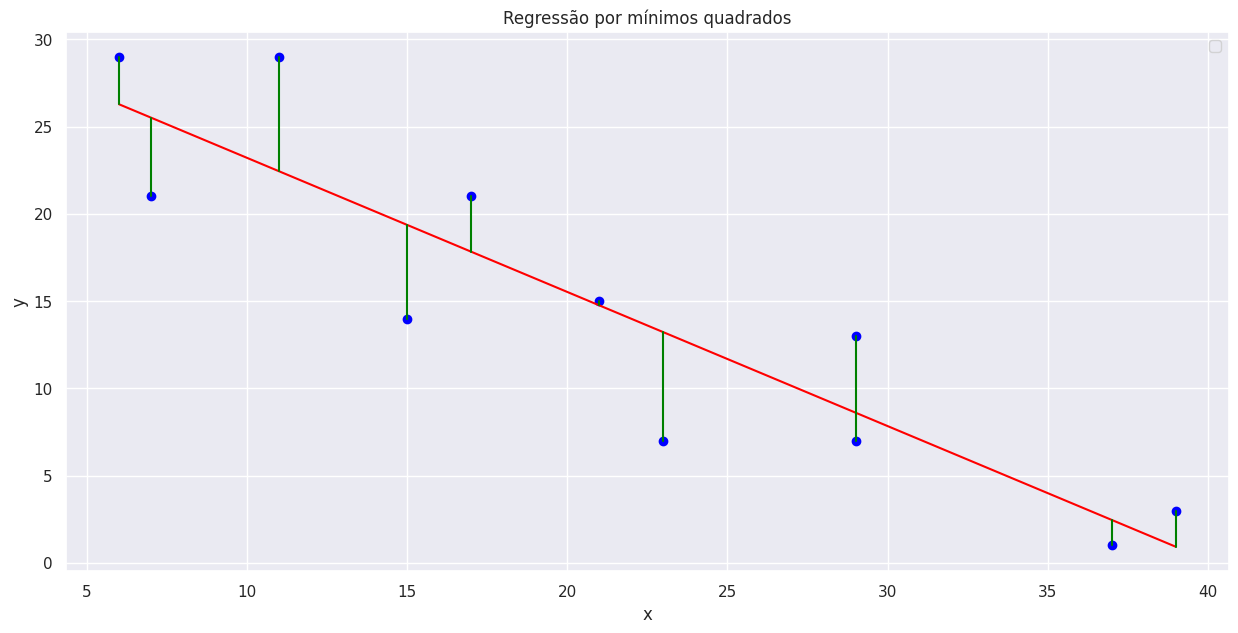

Python code for this plot:
"""
@Antonio Alves
@Carlos Alexandre Sousa Silva
@Eder Queiroz
@Luiz Antonio Folador

Assign:
Use a regressão por mínimos quadrados para ajustar uma
reta aos dados da tabela abaixo.

x 6 7 11 15 17 21 23 29 29 37 39
y 29 21 29 14 21 15 7 7 13 1 3

Construa um programa no Python que determine:
a) O gráfico dos pontos amostrados, juntamente com a reta
obtida na regressão.

b) Os coeficientes a0 e a1 da regressão linear.

c) O coeficiente r2 para o modelo.
"""

import numpy as np
import matplotlib.pyplot as plt
import seaborn as sns

# Dataset
x = np.array([6, 7, 11, 15, 17, 21, 23, 29, 29, 37, 39])
y = np.array([29, 21, 29, 14, 21, 15, 7, 7, 13, 1, 3])

# Coeficientes da regressão linear
a1, a0 = np.polyfit(x, y, 1)

# Coeficiente de determinação
r2 = np.corrcoef(x, y)[0, 1] ** 2


# Funçao para regressão linear
def linear_regression(x: np.ndarray, a0: float, a1: float) -> np.ndarray:
    return a0 + a1 * x


# Plot - Gráfico de dispersão A)
sns.set_theme("notebook")
plt.figure(figsize=(15, 7))
plt.tight_layout()
plt.scatter(x, y, color="blue")
plt.plot(x, linear_regression(x, a0, a1), color="red")
plt.title("Regressão Linear")

# Adiciona linhas do ponto até a reta
for xi, yi in zip(x, y):
    plt.plot([xi, xi], [yi, a0 + a1 * xi], color="green")

plt.title("Regressão por mínimos quadrados")
plt.xlabel("x")
plt.ylabel("y")
plt.legend()
plt.show()

# Resultados B) e C)
print(f"Coeficiente a0: {a0}")
print(f"Coeficiente a1: {a1}")
print(f"Coeficiente r2: {r2}")
